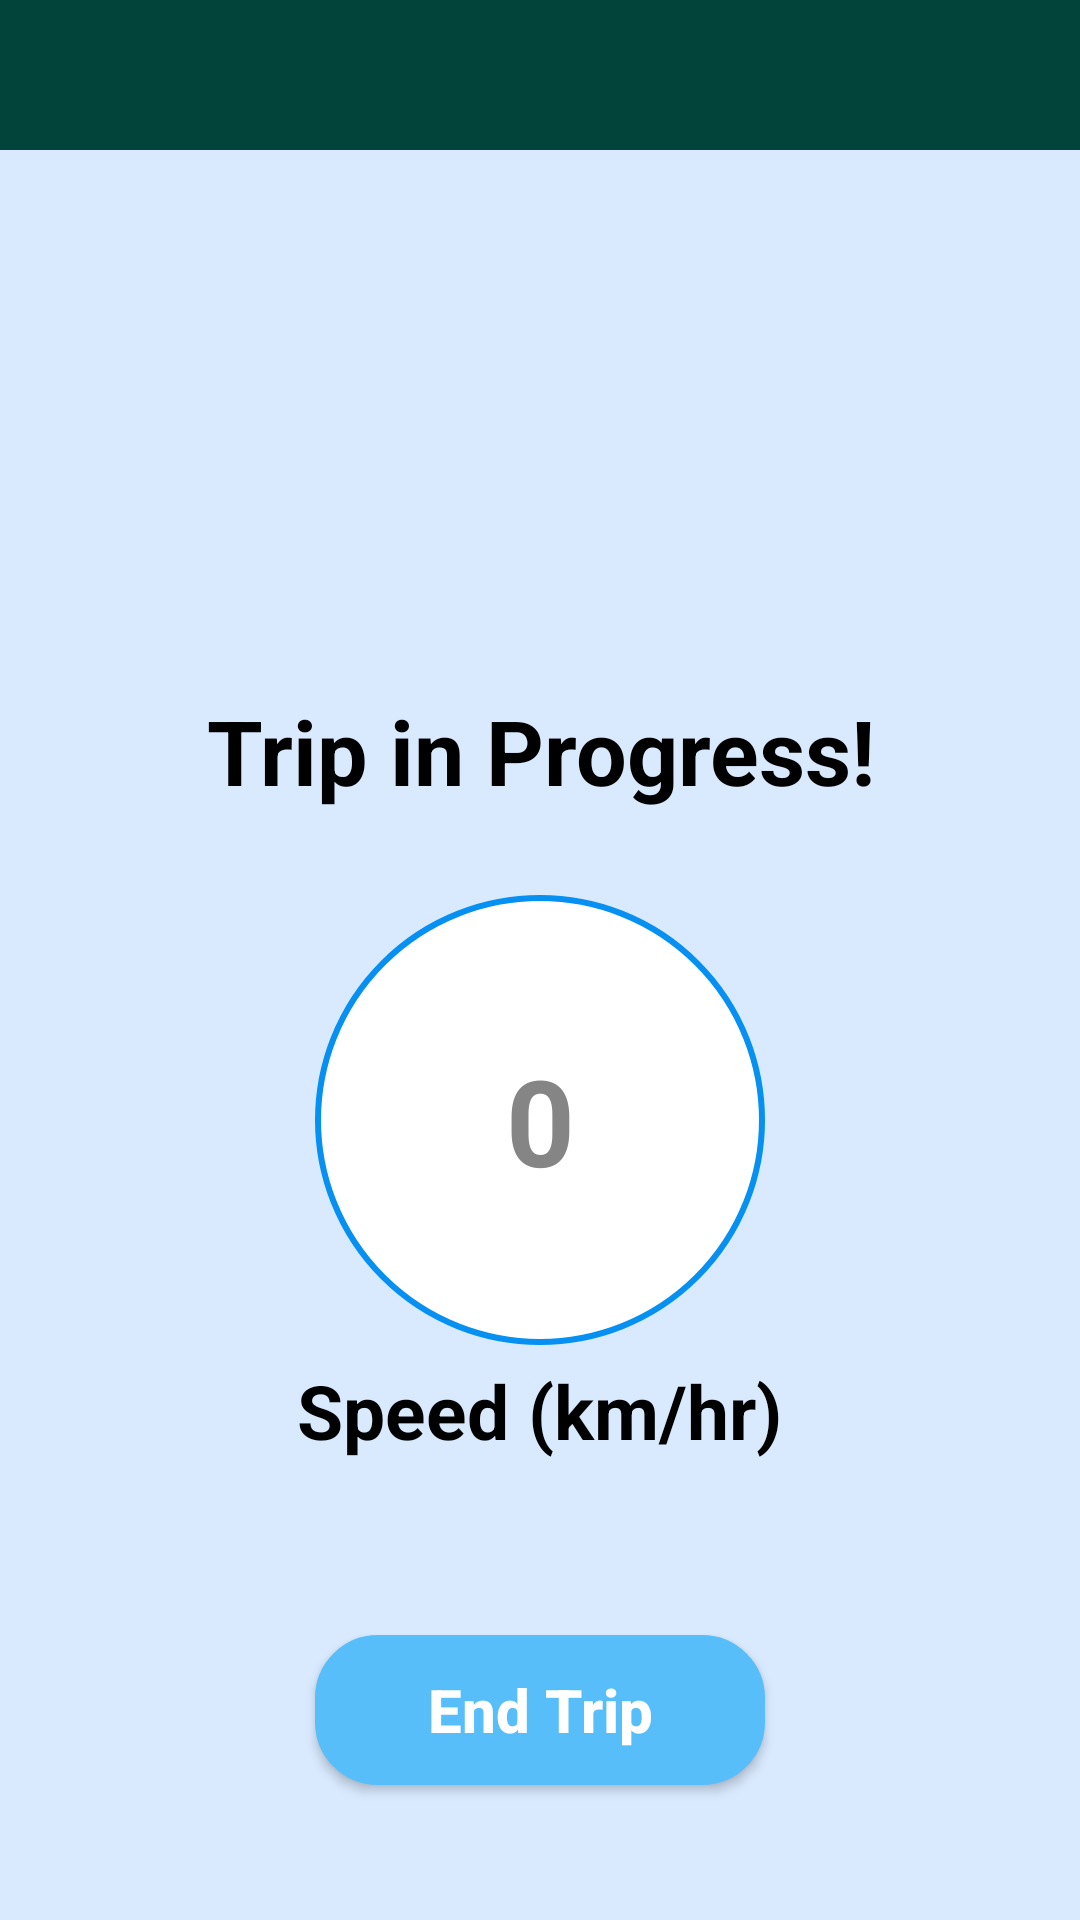

Here is an Android app screen rendered from its layout file. Give the layout XML and the strings, colors and styles it references.
<!-- AndroidManifest.xml: application theme Theme.Group4F24 -->
<!-- res/layout/homepage.xml -->
<?xml version="1.0" encoding="utf-8"?>
<RelativeLayout
    xmlns:android="http://schemas.android.com/apk/res/android"
    xmlns:app="http://schemas.android.com/apk/res-auto"
    xmlns:tools="http://schemas.android.com/tools"
    android:id="@+id/main"
    android:layout_width="match_parent"
    android:layout_height="match_parent"
    android:background="#D9EAFF"
    tools:context=".util.CollectRealTimeActivity">
    <View
        android:id="@+id/top_bar"
        android:layout_width="match_parent"
        android:layout_height="50dp"
        android:background="#02433A" />

    <LinearLayout
        android:id="@+id/profile_icon"
        android:layout_width="match_parent"
        android:layout_height="wrap_content"
        android:gravity="center"
        android:orientation="vertical">

    <LinearLayout
        android:layout_width="match_parent"
        android:layout_height="match_parent">
        <ImageView
            android:id="@+id/back_button"
            android:layout_width="40dp"
            android:layout_height="40dp"
            android:contentDescription="Back"
            android:layout_marginEnd="330dp"
            android:src="@drawable/ic_back" />

        <ImageView
            android:id="@+id/profile"
            android:layout_width="40dp"
            android:layout_height="40dp"
            android:contentDescription="Profile"
            android:src="@drawable/profile_ic" />


    </LinearLayout>


        <ImageView
            android:layout_width="250dp"
            android:layout_height="250dp"
            android:src="@drawable/profile" />

        <TextView
            android:id="@+id/trip_progress"
            android:layout_width="wrap_content"
            android:layout_height="wrap_content"
            android:gravity="center"
            android:text="Trip in Progress!"
            android:textColor="#000000"
            android:textSize="30sp"
            android:textStyle="bold" />

        <TextView
            android:id="@+id/score_circle"
            android:layout_width="150dp"
            android:layout_height="150dp"
            android:layout_marginTop="28dp"
            android:layout_gravity="center"
            android:background="@drawable/circle_shape"
            android:gravity="center"
            android:text="0"
            android:textColor="#858585"
            android:textSize="40sp"
            android:textStyle="bold" />

        <TextView
            android:id="@+id/speed"
            android:layout_width="wrap_content"
            android:layout_height="wrap_content"
            android:layout_marginTop="5dp"
            android:gravity="center"
            android:text="Speed (km/hr)"
            android:textColor="#000000"
            android:textSize="25sp"
            android:textStyle="bold" />

        <androidx.appcompat.widget.AppCompatButton
            android:id="@+id/End_trip"
            android:layout_width="150dp"
            android:layout_height="50dp"
            android:layout_marginTop="58dp"
            android:background="@drawable/button_shape"
            android:text="End Trip"
            android:textAlignment="center"
            android:textAllCaps="false"
            android:textColor="@color/white"
            android:textSize="20sp"
            android:textStyle="bold" />

    <FrameLayout
        android:id="@+id/container"
        android:layout_width="match_parent"
        android:layout_height="match_parent"
        android:layout_above="@id/bottom_navigation" />


        <com.google.android.material.bottomnavigation.BottomNavigationView
            android:id="@+id/bottom_navigation"
            android:layout_width="match_parent"
            android:layout_height="wrap_content"
            android:layout_marginTop="105dp"
            android:layout_alignParentBottom="true"
            android:background="#02433A"
            app:itemIconTint="@null"
            app:labelVisibilityMode="labeled"
            app:itemTextAppearanceActive="@style/BottomNavigationTextStyle"
            app:itemTextAppearanceInactive="@style/BottomNavigationTextStyle"
            app:itemTextColor="@color/white"
            app:menu="@menu/botton_nav_menu" />


    </LinearLayout>

</RelativeLayout>
<!-- resources referenced by this layout -->
<resources>
  <color name="white">#FFFFFF</color>
  <!-- drawable button_shape (drawable) -->
  <?xml version="1.0" encoding="utf-8"?>
      <shape xmlns:android="http://schemas.android.com/apk/res/android">
          <solid android:color="#57BEFA" /> 
          <corners android:radius="20dp" /> 
          <stroke
              android:width="2dp"
              android:color="#57BEFA" /> 
      </shape>
  <!-- drawable circle_shape (drawable) -->
  <?xml version="1.0" encoding="utf-8"?>
      <shape xmlns:android="http://schemas.android.com/apk/res/android"
          android:shape="oval">
  
          <solid android:color="#FFFFFF" /> 
          <size
              android:width="100dp"
              android:height="100dp" /> 
          <stroke
              android:width="2dp"
              android:color="#0590F2" /> 
      </shape>
  <!-- drawable ic_back: png bitmap (drawable, 104191 bytes) -->
  <style name="BottomNavigationTextStyle" parent="TextAppearance.AppCompat.Caption">
          <item name="android:textSize">20sp</item> 
          <item name="android:textColor">@color/white</item> 
      </style>
  <style name="Theme.Group4F24" parent="Base.Theme.Group4F24" />
  <style name="Base.Theme.Group4F24" parent="Theme.Material3.DayNight.NoActionBar">
          
          
      </style>
</resources>
